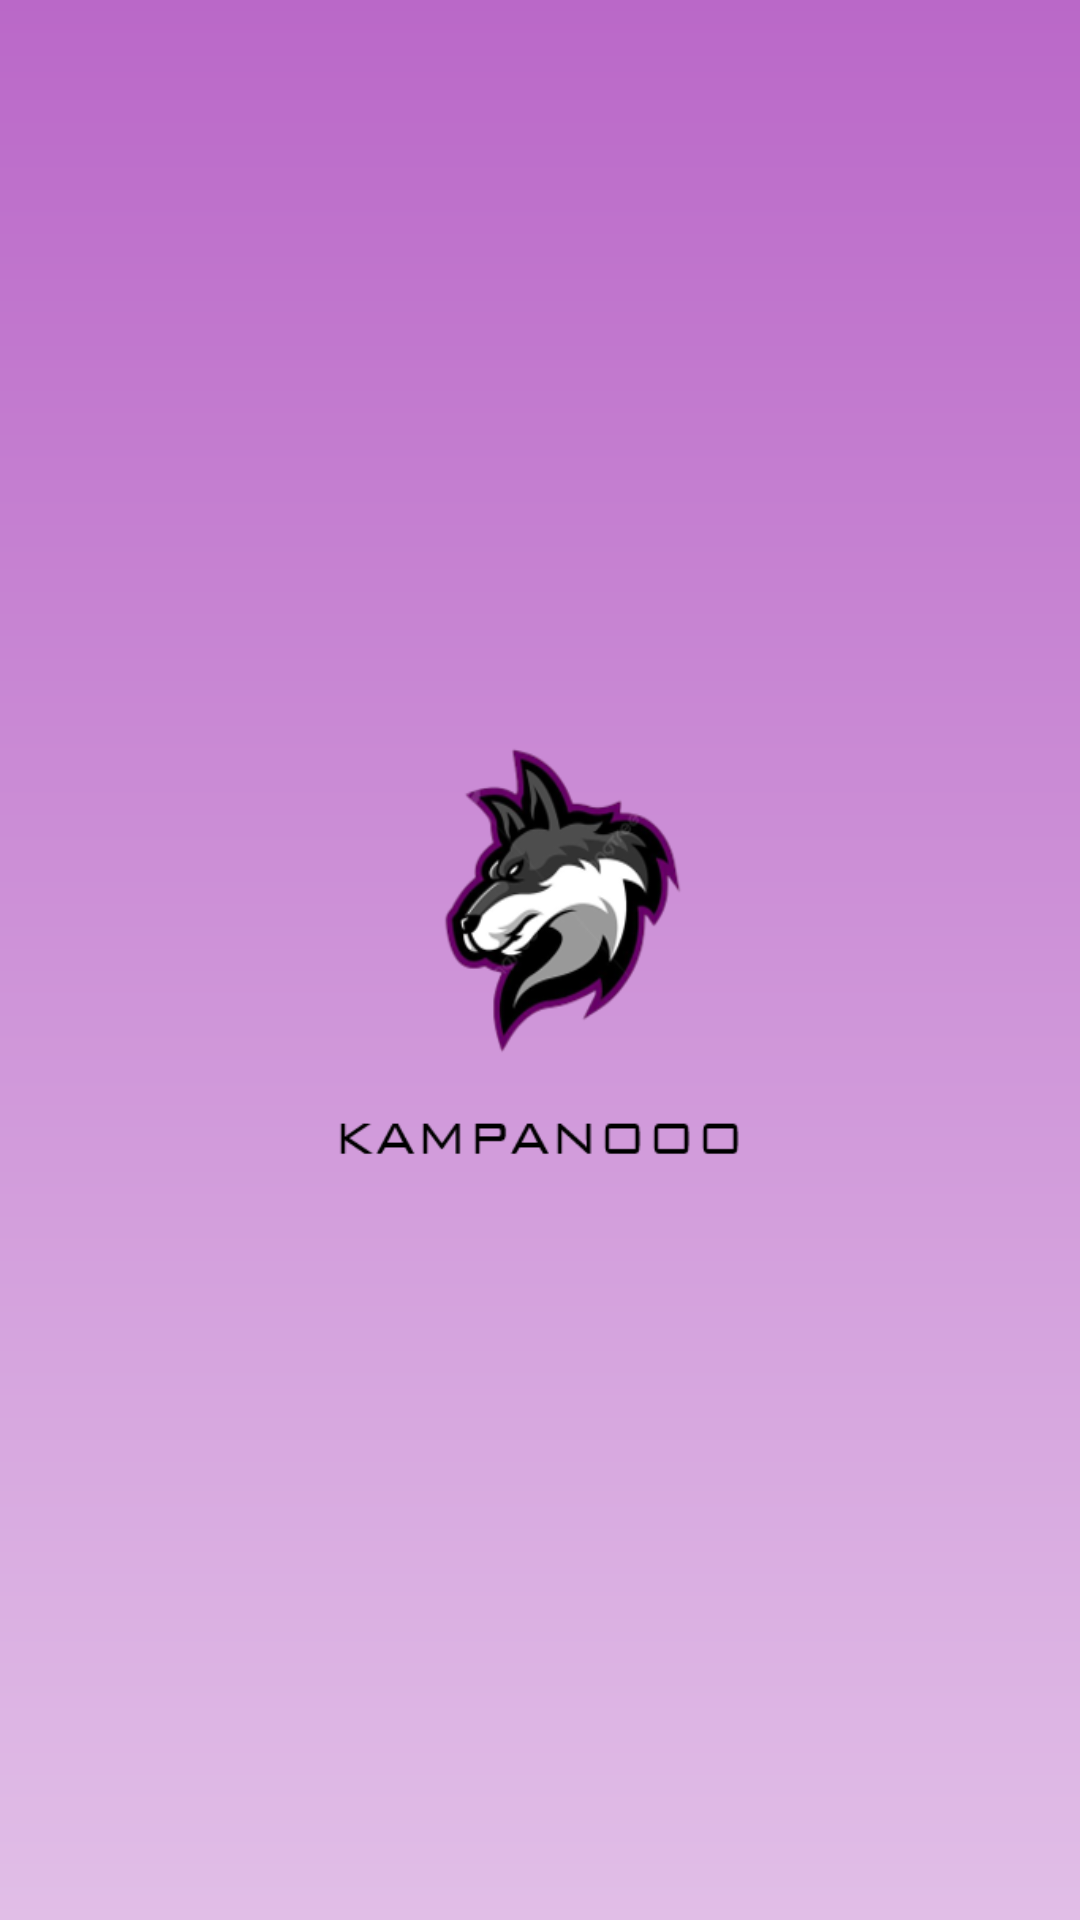

Android layout source for this screen:
<!-- AndroidManifest.xml: application theme Theme.LAUNCHER -->
<!-- res/layout/activity_launcher.xml -->
<?xml version="1.0" encoding="utf-8"?>
<RelativeLayout xmlns:android="http://schemas.android.com/apk/res/android"
    xmlns:app="http://schemas.android.com/apk/res-auto"
    xmlns:tools="http://schemas.android.com/tools"
    android:layout_width="match_parent"
    android:layout_height="match_parent"
    android:background="@drawable/degradado_lobito"
    tools:context=".LauncherActivity">

    <ImageView
        android:layout_width="182dp"
        android:layout_height="wrap_content"
        android:layout_centerInParent="true"
        android:adjustViewBounds="true"
        android:contentDescription="@string/todo"
        android:src="@drawable/img_lobito" />

</RelativeLayout>
<!-- resources referenced by this layout -->
<resources>
  <!-- drawable degradado_lobito (drawable) -->
  <shape xmlns:android="http://schemas.android.com/apk/res/android">
      <gradient
          android:startColor="#BA68C8"
          android:centerColor="#CE93D8"
      android:endColor="#E1BEE7"
      android:angle="100" />
  </shape>
  <!-- drawable img_lobito: png bitmap (drawable, 37745 bytes) -->
  <style name="Theme.LAUNCHER" parent="Base.Theme.LAUNCHER" />
  <style name="Base.Theme.LAUNCHER" parent="Theme.Material3.DayNight.NoActionBar">
          
          
      </style>
</resources>
